Run: headless pygame with SDL's dummy video driver; simulated clock (each Clock.tick advances the game by its frame time, no real sleeping); random seed 0; keys injected as events and as key.get_pressed() state; no mouse input.
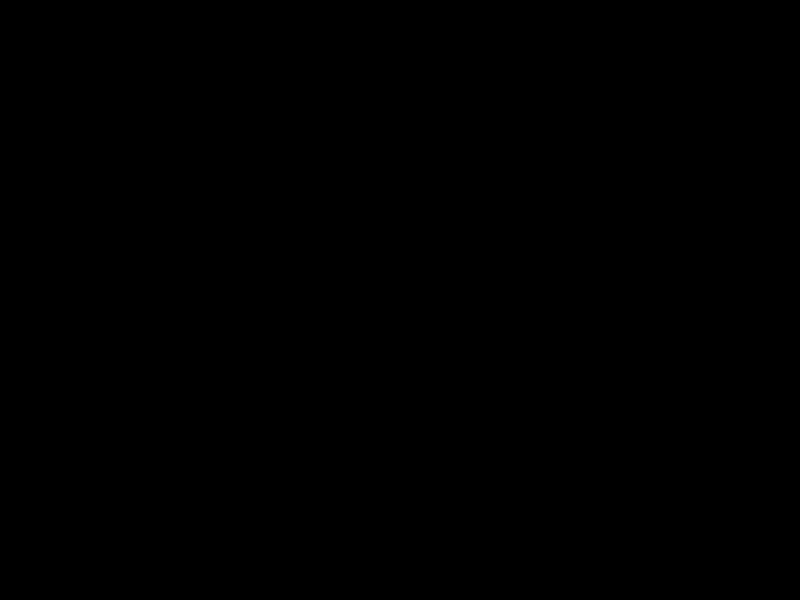
Frame 1 of 4 · flips 1–60 · no input
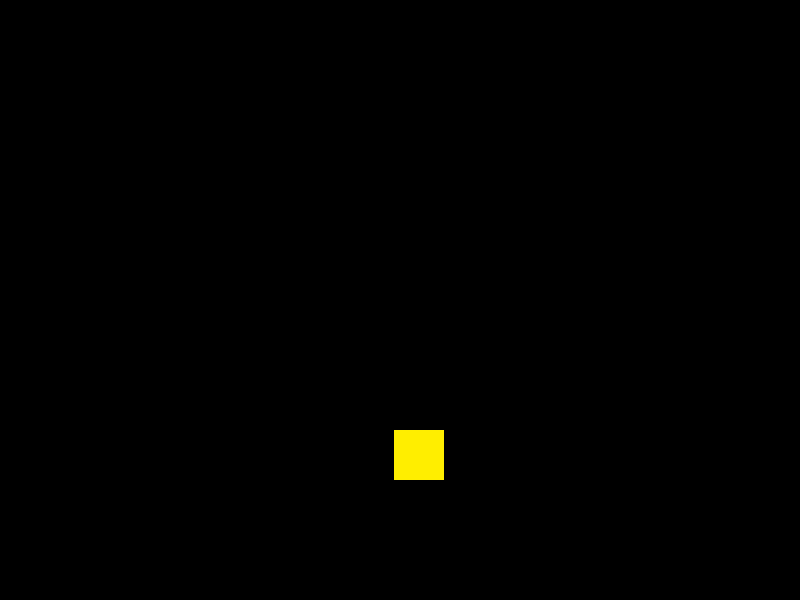
Frame 2 of 4 · flips 61–180 · tapped SPACE, RETURN · held RIGHT (→), D
Frame 3 of 4 · flips 181–300 · held DOWN (↓), S · screen unchanged from frame 2, image omitted
Frame 4 of 4 · flips 301–420 · held LEFT (←), A, UP (↑), W · screen unchanged from frame 3, image omitted

The pygame program that drew these frames:

# 7) Usando a biblioteca ‘pygame’, escreva um programa que desenha
# na tela em posição aleatória um quadrado amarelo de tamanho 50 (cinquenta),
# toda vez que a tecla espaço for pressionada ou o botão direito for clicado.

import pygame
from random import randint


BLACK = (0, 0, 0)
YELLOW = (255, 238, 0)

pygame.init()
DISPLAY = pygame.display.set_mode((800, 600), 0, 32)
DISPLAY.fill(BLACK)


def loop(func):

    # cria relogio
    clock = pygame.time.Clock()
    cont = 60

    finish = False

    while not finish:
      # Checar os eventos do mouse aqui:
        for event in pygame.event.get():
            if event.type == pygame.QUIT:
                finish = True

            if event.type == pygame.KEYDOWN:
                if event.key == pygame.K_SPACE:
                    func()

        if cont == 60:
            cont = 0
        # Atualiza o desenho na tela
        pygame.display.update()
        # 60 frames por segundo
        clock.tick(60)
        cont += 1

def draw_square():
    DISPLAY.fill(BLACK)
    pygame.draw.rect(DISPLAY, YELLOW, (randint(0, 750), randint(0, 550), 50, 50))

#MAIN
loop(draw_square)
